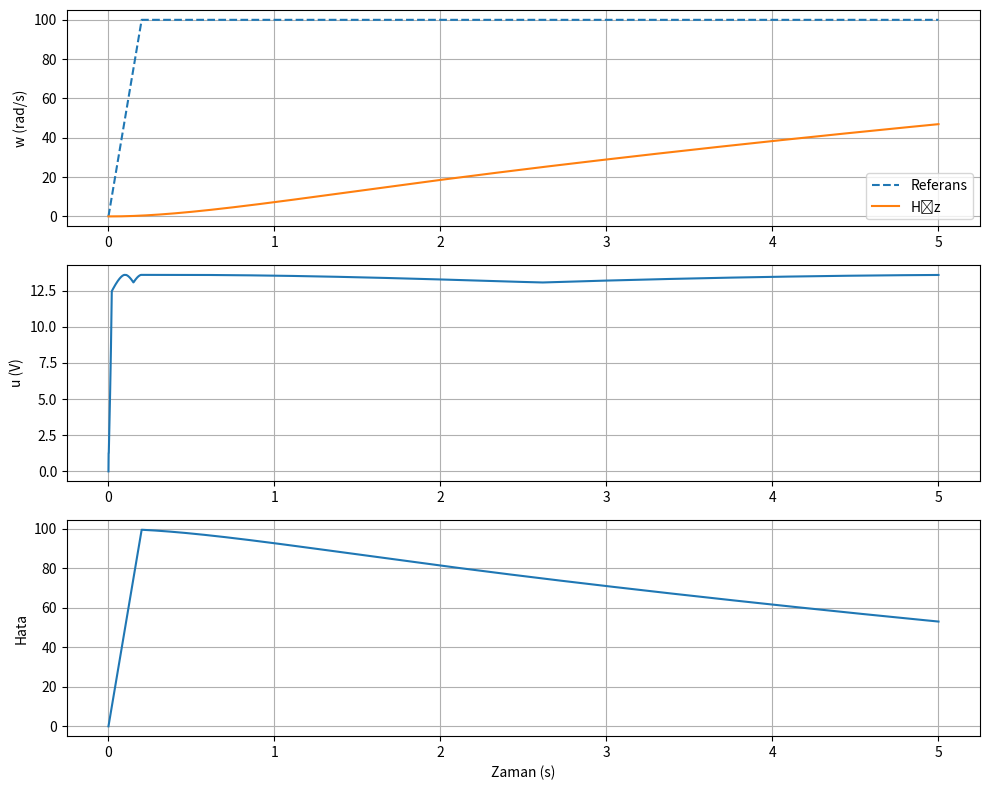

Write the Python code that produced this figure.
import numpy as np
import matplotlib.pyplot as plt

# -----------------------------------------
# 1) Motor Parametreleri
# -----------------------------------------
R, L = 1.0, 0.5
Kt, Kb = 0.01, 0.01
J, B = 0.01, 0.001
Vmax = 24.0

# -----------------------------------------
# 2) Üyelik Fonksiyonu Yardımcıları
# -----------------------------------------
def tri(x, a, b, c):
    x = np.asarray(x)
    y = np.zeros_like(x)
    y[(a < x) & (x <= b)] = (x[(a < x) & (x <= b)] - a) / (b - a + 1e-12)
    y[(b < x) & (x < c)] = (c - x[(b < x) & (x < c)]) / (c - b + 1e-12)
    y[x == b] = 1
    return y

# Üyelik kümelerinin tek yerde tanımı
MF_e  = {'NB':(-150,-100,-50), 'NS':(-100,-50,0), 'Z':(-10,0,10), 'PS':(0,50,100), 'PB':(50,100,150)}
MF_de = {'N':(-50,-25,0), 'Z':(-10,0,10), 'P':(0,25,50)}
MF_u  = {'N':(-Vmax, -0.7*Vmax, 0), 'Z':(-4,0,4), 'P':(0, 0.7*Vmax, Vmax)}

# Kural tablosu (e x de)
RULES = [
    ['N','N','N'],  # NB
    ['N','N','Z'],  # NS
    ['N','Z','P'],  # Z
    ['Z','P','P'],  # PS
    ['P','P','P']   # PB
]

e_labels  = list(MF_e.keys())
de_labels = list(MF_de.keys())

# -----------------------------------------
# 3) Fuzzy Controller (tek fonksiyonda toplandı)
# -----------------------------------------
def fuzzy_control(e, de, u_disc=np.linspace(-Vmax, Vmax, 801)):
    # 1 - fuzzify
    mu_e  = {lab: tri([e],  *MF_e[lab])[0] for lab in MF_e}
    mu_de = {lab: tri([de], *MF_de[lab])[0] for lab in MF_de}

    # 2 - inference + aggregation
    aggr = np.zeros_like(u_disc)
    for i, e_lab in enumerate(e_labels):
        for j, de_lab in enumerate(de_labels):
            fire = min(mu_e[e_lab], mu_de[de_lab])
            if fire == 0: 
                continue
            mf = tri(u_disc, *MF_u[RULES[i][j]])
            aggr = np.maximum(aggr, np.minimum(mf, fire))

    # 3 - defuzz (centroid)
    if np.sum(aggr) == 0:
        return 0.0
    u = np.sum(u_disc * aggr) / np.sum(aggr)
    return float(np.clip(u, -Vmax, Vmax))

# -----------------------------------------
# 4) Motor Modeli + RK4
# -----------------------------------------
def motor_dx(x, u, TL=0):
    i, w = x
    di = (-R*i - Kb*w + u) / L
    dw = (-B*w + Kt*i - TL) / J
    return np.array([di, dw])

def rk4(x, u, dt, TL=0):
    k1 = motor_dx(x, u, TL)
    k2 = motor_dx(x + 0.5*dt*k1, u, TL)
    k3 = motor_dx(x + 0.5*dt*k2, u, TL)
    k4 = motor_dx(x + dt*k3, u, TL)
    return x + (dt/6)*(k1 + 2*k2 + 2*k3 + k4)

# -----------------------------------------
# 5) Simülasyon
# -----------------------------------------
def simulate(ref, T=5, dt=0.001, TL=None):
    t = np.arange(0, T+dt, dt)
    x = np.array([0.0, 0.0])
    
    w_hist, u_hist, e_hist, ref_hist = [], [], [], []
    prev_e = 0

    for tk in t:
        r = ref(tk)
        e = r - x[1]
        de = e - prev_e
        prev_e = e

        u = fuzzy_control(e, de)
        TLk = TL(tk) if TL else 0.0
        x = rk4(x, u, dt, TLk)

        ref_hist.append(r)
        w_hist.append(x[1])
        u_hist.append(u)
        e_hist.append(e)

    return t, np.array(w_hist), np.array(u_hist), np.array(e_hist), np.array(ref_hist)

# -----------------------------------------
# 6) Örnek Çalıştırma
# -----------------------------------------
if __name__ == "__main__":
    ref = lambda t: 100*(t/0.2) if t<0.2 else 100
    TL  = lambda t: 0.002 if t>=2 else 0

    t, w, u, e, ref_sig = simulate(ref, T=5, dt=0.001, TL=TL)

    # Grafikler
    plt.figure(figsize=(10,8))

    plt.subplot(3,1,1)
    plt.plot(t, ref_sig, '--', label='Referans')
    plt.plot(t, w, label='Hız')
    plt.ylabel("w (rad/s)")
    plt.grid(); plt.legend()

    plt.subplot(3,1,2)
    plt.plot(t, u); plt.ylabel("u (V)")
    plt.grid()

    plt.subplot(3,1,3)
    plt.plot(t, e); plt.ylabel("Hata")
    plt.xlabel("Zaman (s)")
    plt.grid()

    plt.tight_layout()
    plt.show()
